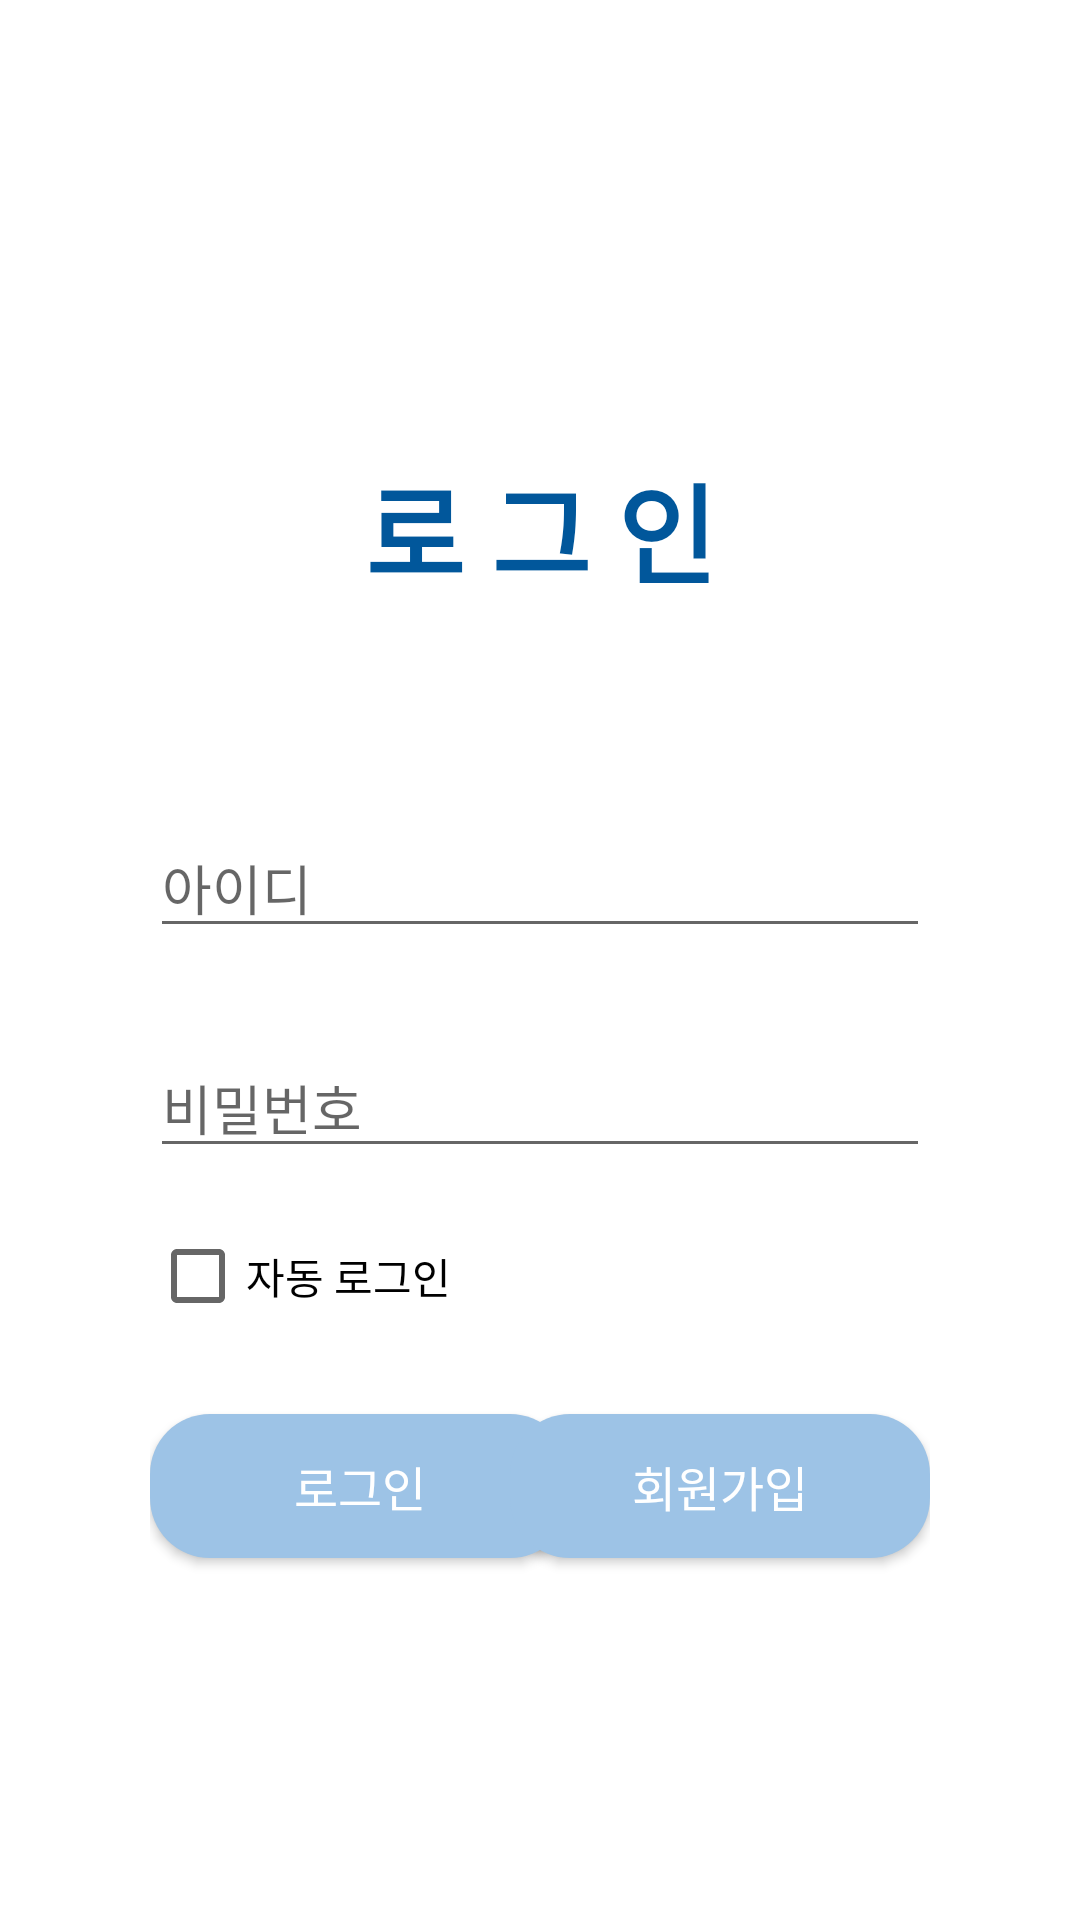

Reconstruct the res/layout file that produces this screen, plus the resources it refers to.
<!-- AndroidManifest.xml: application theme Theme.AppCompat.Light.NoActionBar -->
<!-- res/layout/activity_login.xml -->
<?xml version="1.0" encoding="utf-8"?>
<androidx.constraintlayout.widget.ConstraintLayout xmlns:android="http://schemas.android.com/apk/res/android"
    xmlns:app="http://schemas.android.com/apk/res-auto"
    xmlns:tools="http://schemas.android.com/tools"
    android:layout_width="match_parent"
    android:layout_height="match_parent"
    android:background="#FFFFFF"
    android:padding="50dp"
    tools:context=".LoginActivity">

    <TextView
        android:id="@+id/login_title"
        android:layout_width="wrap_content"
        android:layout_height="wrap_content"
        android:layout_marginTop="100dp"
        android:fontFamily="@font/bmhannap_pro"
        android:text="로 그 인"
        android:textColor="#01579B"
        android:textSize="36sp"
        android:textStyle="bold"
        app:layout_constraintEnd_toEndOf="parent"
        app:layout_constraintStart_toStartOf="parent"
        app:layout_constraintTop_toTopOf="parent" />

    <EditText
        android:id="@+id/login_id"
        android:layout_width="0dp"
        android:layout_height="wrap_content"
        android:layout_marginTop="70dp"
        android:ems="10"
        android:fontFamily="sans-serif"
        android:hint="아이디"
        android:inputType="textPersonName"
        app:layout_constraintEnd_toEndOf="parent"
        app:layout_constraintHorizontal_bias="0.502"
        app:layout_constraintStart_toStartOf="parent"
        app:layout_constraintTop_toBottomOf="@+id/login_title" />

    <EditText
        android:id="@+id/login_password"
        android:layout_width="0dp"
        android:layout_height="wrap_content"
        android:layout_marginTop="30dp"
        android:ems="10"
        android:fontFamily="sans-serif"
        android:hint="비밀번호"
        android:inputType="textPassword"
        app:layout_constraintEnd_toEndOf="parent"
        app:layout_constraintHorizontal_bias="0.502"
        app:layout_constraintStart_toStartOf="parent"
        app:layout_constraintTop_toBottomOf="@+id/login_id" />


    <CheckBox
        android:id="@+id/auto_login"
        android:layout_width="wrap_content"
        android:layout_height="wrap_content"
        android:layout_marginTop="20dp"
        android:fontFamily="@font/bmhannap_pro"
        android:text="자동 로그인"
        app:layout_constraintEnd_toEndOf="parent"
        app:layout_constraintHorizontal_bias="0.0"
        app:layout_constraintStart_toStartOf="parent"
        app:layout_constraintTop_toBottomOf="@+id/login_password" />

    <Button
        android:id="@+id/login_button"
        android:layout_width="140dp"
        android:layout_height="wrap_content"
        android:layout_marginTop="30dp"
        android:background="@drawable/button"
        android:fontFamily="@font/bmhannap_pro"
        android:text="로그인"
        android:textColor="#FFFFFF"
        android:textSize="16sp"
        app:layout_constraintEnd_toStartOf="@+id/join_button"
        app:layout_constraintHorizontal_bias="0.0"
        app:layout_constraintStart_toStartOf="parent"
        app:layout_constraintTop_toBottomOf="@+id/auto_login" />

    <Button
        android:id="@+id/join_button"
        android:layout_width="140dp"
        android:layout_height="wrap_content"
        android:layout_marginTop="30dp"
        android:background="@drawable/button"
        android:fontFamily="@font/bmhannap_pro"
        android:text="회원가입"
        android:textColor="#FFFFFF"
        android:textSize="16sp"
        app:layout_constraintEnd_toEndOf="parent"
        app:layout_constraintTop_toBottomOf="@+id/auto_login" />

</androidx.constraintlayout.widget.ConstraintLayout>
<!-- resources referenced by this layout -->
<resources>
  <!-- drawable button (drawable) -->
  <?xml version="1.0" encoding="utf-8"?>
  <selector xmlns:android="http://schemas.android.com/apk/res/android">
      <item android:state_focused="false"
          android:state_pressed="false">
          <shape>
              <solid android:color="#9DC3E6"/>
              <corners android:radius="20dp" />
          </shape>
      </item>
  </selector>
</resources>
